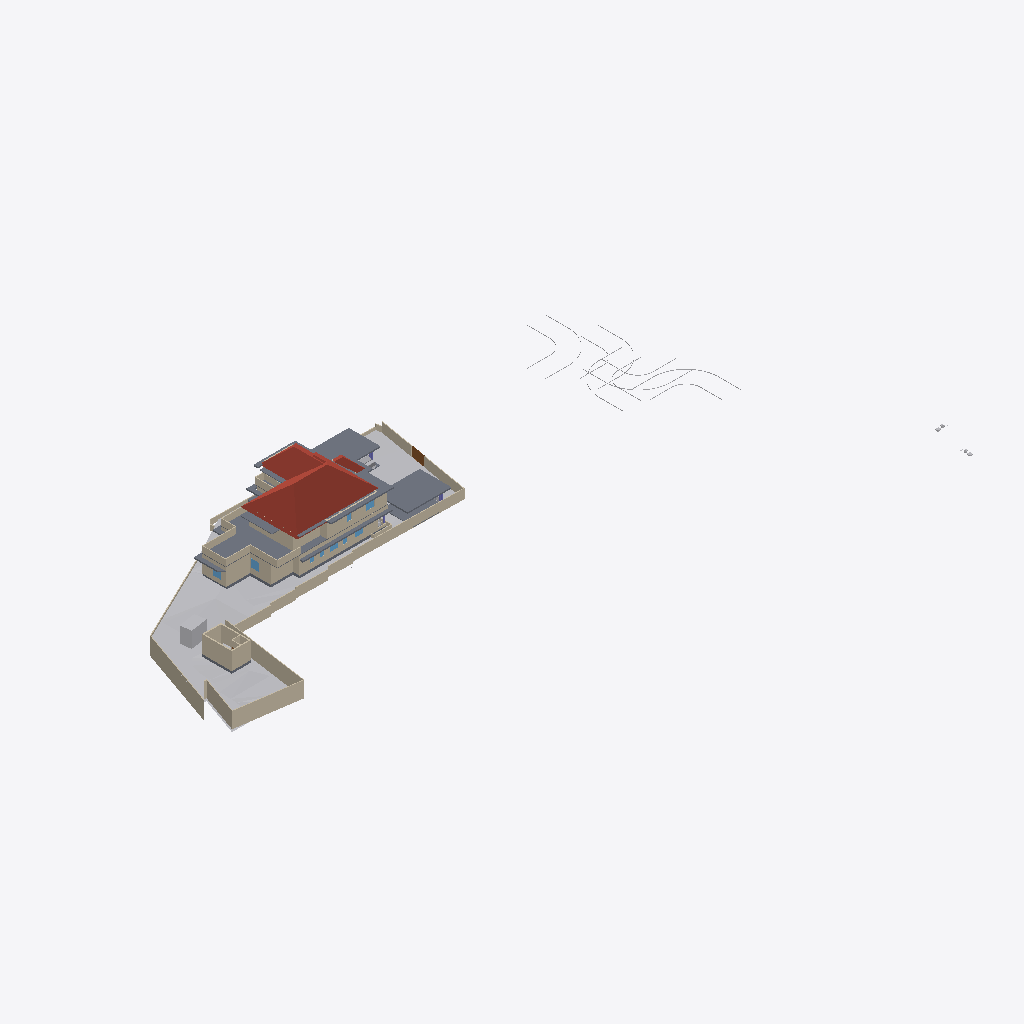
Isometric view of an IFC building model (IFC-SPF (STEP), schema IFC4X3, length unit metre), seen from the south-west, elements coloured by IFC class: 45 walls (beige), 15 slabs (grey), 9 other elements (light grey), 5 windows (light blue), 4 roofs (red-brown), 1 door (brown).
Extent 116.3 m × 63.5 m × 15.1 m (x, y, z). Storeys (8): Road Level at 0.00 m; GF at 0.00 m; Concept at 0.00 m; Existing at 0.00 m; Roof at 0.00 m; Area at 0.00 m; Car Porch at 0.00 m; FF at 3.85 m. Elements (437): 128 IfcWall, 122 IfcFurniture, 39 IfcBuildingElementProxy, 31 IfcWindow, 30 IfcDoor, 22 IfcSanitaryTerminal, 21 IfcSlab, 17 IfcColumn, 9 IfcShadingDevice, 6 IfcStairFlight, 4 IfcRoof, 3 IfcVehicle.

HEADER;
FILE_DESCRIPTION(('ViewDefinition[DesignTransferView]'),'2;1');
FILE_NAME('Jailani.ifc','2026-01-17T16:47:36+05:30',(''),(''),'IfcOpenShell 0.8.4','Bonsai 0.8.4','Nobody');
FILE_SCHEMA(('IFC4X3'));
ENDSEC;
DATA;
#1=IFCPROJECT('1rEyq$MlvDVO9q4X_6O_vh',$,'My Project',$,$,$,$,(#14,#26),#9);
#31=IFCSITE('2ymv4STDrDCBgdvlSnG91s',$,'My Site',$,$,#54,$,$,$,(8,52,49,300000),(76,38,36,300000),20.0,$,$);
#37=IFCBUILDING('0WCwdFWaT3fvN6dYFJV0G3',$,'My Building',$,$,#60,$,$,$,$,$,$);
#43=IFCBUILDINGSTOREY('3glIUxBxj019WI9WL2_LBp',$,'Road Level',$,$,#66,$,$,$,$);
#2091=IFCBUILDINGSTOREY('0gksAyAJzF1eVdNHxF82jx',$,'GF',$,$,#203992,$,$,$,$);
#9684=IFCBUILDINGSTOREY('0GW8AoQ6z9OfFkHNDnUrmB',$,'FF',$,$,#214714,$,$,$,$);
#36449=IFCBUILDINGSTOREY('08MXqDc890wx$ikiXcsfjl',$,'Concept',$,$,#36465,$,$,$,$);
#37612=IFCBUILDINGSTOREY('3FqJSqHaz8MQtwN4CzJUgT',$,'Existing',$,$,#37627,$,$,$,$);
#39460=IFCBUILDINGSTOREY('2$v9ldK6P2VucsJp$wo$TV',$,'Roof',$,$,#39475,$,$,$,$);
#119304=IFCBUILDINGSTOREY('0qBaI9Ey94591kdt6C2Jnr',$,'Area',$,$,#119319,$,$,$,$);
#129129=IFCBUILDINGSTOREY('3kIur_wS960wa7BjgB$p1C',$,'Car Porch',$,$,#129145,$,$,$,$);
#1788=IFCGEOGRAPHICELEMENT('2G7_FUH1TFnfA2p0BceQCt',$,'Site',$,$,#100204,#1804,$,.TERRAIN.);
#144440=IFCROOF('0oMU0R$P993hWI_IvlftrS',$,'Hometheatre',$,$,#189277,#144446,$,.HIP_ROOF.);
#180078=IFCSLAB('1skQYh0W5DWfCNPJm9rd2U',$,'Slab',$,$,#214809,#180099,$,$);
#195940=IFCSLAB('2HQ2skLdv0rQb9RK6xh6m2',$,'Slab',$,$,#196033,#195961,$,$);
#2607=IFCWALL('0hLi5deXP5Zfo$NOtNZznY',$,'Wall',$,$,#112989,#2613,$,$);
#89125=IFCROOF('3QG_sn$6D8wh3KWg2rDEP$',$,'Hometheatre',$,$,#218075,#89131,$,.HIP_ROOF.);
#2532=IFCWALL('2uoMgyRXTBJAXpnQJxkX2y',$,'Wall',$,$,#113095,#2538,$,$);
#172517=IFCSLAB('1UPh17rjP9bRMJ5e6behtP',$,'Slab',$,$,#172705,#172538,$,$);
#121662=IFCWALL('1BWH$vHq53de7ALB12b4Gj',$,'Wall',$,$,#205188,#121673,$,$);
#2632=IFCWALL('1hiIP0I5r0ZAybbUAFoviW',$,'Wall',$,$,#112940,#2638,$,$);
#211619=IFCWALL('0GEX5P4U9BQufRWTvvAWVU',$,'Wall',$,$,#211854,#211630,$,$);
#2407=IFCWALL('1wqYISk15EtxPgF1WYwVVh',$,'Wall',$,$,#100330,#2413,$,$);
#4239=IFCBUILDINGELEMENTPROXY('3q7lNd2p17oe3AMat8N37d',$,'Toilet 2',$,$,#81645,#4249,$,.COMPLEX.);
#190509=IFCSLAB('0M2GVzfEDEn8zQQJaCsHcY',$,'Slab',$,$,#215019,#190530,$,$);
#86840=IFCWALL('1zaCosLNjApxxIMARr_CVV',$,'Wall',$,$,#204042,#86851,$,$);
#75549=IFCWALL('36oGwTk25DYRf$Ld17aTG9',$,'Wall',$,$,#214784,#75560,$,$);
#2582=IFCWALL('3AhfTEAr96zBOu2JT1DiVf',$,'Wall',$,$,#113113,#2588,$,$);
#172706=IFCSLAB('0bvxc6e7H8xvk4Y7S5K3gI',$,'Slab',$,$,#200355,#172727,$,$);
#75308=IFCWALL('0aRmjp_Qf6AeBX3Xe9lqsI',$,'Wall',$,$,#204192,#75319,$,$);
#4726=IFCSLAB('2FiUBYKgX14Ok5pfpzPww9',$,'Slab',$,$,#204032,#4737,$,$);
#101839=IFCWALL('05GeNlEqH0efYPT5LNcXVO',$,'Wall',$,$,#204047,#101850,$,$);
#2381=IFCWALL('2ukC8AQQP85Rb_ZeT84bZY',$,'Wall',$,$,#112883,#2388,$,$);
#3433=IFCWALL('2gqgdNokT89Rrmjq1x$gkt',$,'Wall',$,$,#211715,#3444,$,$);
#75749=IFCWALL('1qpZbrDrHDMOOsMiFqSj$3',$,'Wall',$,$,#216263,#75760,$,$);
#158962=IFCWALL('24bCON1JDEwhGT_2QXEr30',$,'Wall',$,$,#204562,#158974,$,$);
#196050=IFCSLAB('3iYjWDaUD3OR2gWNS$795f',$,'Slab',$,$,#200225,#196071,$,$);
#187554=IFCSLAB('3VSR8Cqer27g52UuWYSfc7',$,'Slab',$,$,#189282,#187575,$,$);
#211649=IFCWALL('3uvGHZNmz2Z8QwIfP07YN2',$,'Wall',$,$,#211710,#211660,$,$);
#169999=IFCWALL('2ER1oVrAXCa8fo5GRNfXco',$,'Wall',$,$,#218881,#170010,$,$);
#185235=IFCWALL('3$hjpD4uv8lejQEN1Fheqk',$,'Wall',$,$,#204557,#185246,$,$);
#86870=IFCWALL('1_fX$FEwXFLOJR8rOkkV$4',$,'Wall',$,$,#204037,#86881,$,$);
#193206=IFCSLAB('1oEFBsERz6lhr6EWafW6x9',$,'Slab',$,$,#214934,#193227,$,$);
#211778=IFCWALL('3QTju5AJn6xuB9z142QxJ5',$,'Wall',$,$,#211864,#211789,$,$);
#211716=IFCWALL('2g4m2G_4nF49AacJYIKK_m',$,'Wall',$,$,#211859,#211727,$,$);
#216202=IFCWALL('2aPtsRo0T7ehqUDG57ep_L',$,'Wall',$,$,#216308,#216213,$,$);
#40902=IFCROOF('0NQmnSdgH4pOZ3l6AOOmoo',$,'Hometheatre',$,$,#199440,#40908,$,.HIP_ROOF.);
#181618=IFCWALL('3tn5zRjnL9mukCkae_MZFc',$,'Wall',$,$,#214834,#181629,$,$);
#199401=IFCSLAB('0Cnfl3$Fn7vPIQ93ueC3j9',$,'Slab',$,$,#213863,#199422,$,$);
#189420=IFCSLAB('0TZET9O2X8WhX6tcioz5aD',$,'Slab',$,$,#214889,#189487,$,$);
#138622=IFCWALL('2LHcj1KGz7XBlZdHzmycO4',$,'Wall',$,$,#214819,#138633,$,$);
#3190=IFCWALL('193oymhqH3WPw9ieWVOFsJ',$,'Wall',$,$,#36281,#3201,$,$);
#138679=IFCWALL('0fLQKKdFD4Xw5zTdyOB_Hj',$,'Wall',$,$,#214814,#138690,$,$);
#181545=IFCWALL('1aCPQroBHCM8OFaC4aMxaa',$,'Wall',$,$,#214824,#181556,$,$);
#181588=IFCWALL('2ov10n92H22hZgofOL4xAD',$,'Wall',$,$,#214829,#181599,$,$);
#86943=IFCWALL('2f2pLvPszF0xVQvVxkOD$B',$,'Wall',$,$,#204052,#86954,$,$);
#188918=IFCSLAB('12_bjLeTzCHBEQ_fbYWelk',$,'Slab',$,$,#199400,#188939,$,$);
#2507=IFCWALL('0zjDgr1wL5mfJb$oJ72rHP',$,'Wall',$,$,#112971,#2513,$,$);
#181853=IFCWALL('2EPmQbCtXEZfIxRL2oDMf2',$,'Wall',$,$,#214859,#181864,$,$);
#155538=IFCDOOR('3l3X70xTXBjQnx5gSd3ShY',$,'Door',$,$,#172391,#155595,$,$,$,$,$,$);
#43017=IFCBUILDINGELEMENTPROXY('3aYsPRn39B_hfstnZLeJpy',$,'BuildingElementProxy',$,$,#218186,#43030,$,$);
#192096=IFCSLAB('1D7LF2WA13cBXiPdKsXjJg',$,'Slab',$,$,#214919,#192117,$,$);
#119444=IFCSLAB('1HaPt$rVH898ahLpgi_hqp',$,'Slab',$,$,#121464,#119465,$,$);
#183087=IFCWALL('1_xe4Hzxf1gwKwSbKbx8K0',$,'Wall',$,$,#217452,#183098,$,$);
#145566=IFCVEHICLE('0GR5tKgTv9_RA8i68F_qsM',$,'Vehicle',$,$,#218085,#145579,$,$);
#42055=IFCBUILDINGELEMENTPROXY('3wwYmhSjv9weqNYZfzH9xT',$,'BuildingElementProxy',$,$,#218181,#42068,$,$);
#189155=IFCWALL('1z$d9FEUH6vw7A2IyxUU2K',$,'Wall',$,$,#217693,#189166,$,$);
#44400=IFCGEOGRAPHICELEMENT('1ijp4spyP8GBGp3uN8hwYJ',$,'Grass',$,$,#204027,#44410,$,.VEGETATION.);
#72947=IFCWALL('0249CFPdf1mR5OdU3Dmzb4',$,'Wall',$,$,#217347,#72958,$,$);
#41753=IFCBUILDINGELEMENTPROXY('1GRKmkjDv94ej3zzovNSwP',$,'BuildingElementProxy',$,$,#218171,#41766,$,$);
#173900=IFCWALL('1wQ8lQeKrBovU8E1ANCj4Y',$,'Wall',$,$,#204367,#173912,$,$);
#181786=IFCWALL('10Acf5fcLCPO5Pyoea0zRp',$,'Wall',$,$,#214839,#181797,$,$);
#41969=IFCBUILDINGELEMENTPROXY('34CNFuP7L4$g0jXxUngOCu',$,'BuildingElementProxy',$,$,#218176,#41982,$,$);
#76504=IFCWALL('3VFoUjnBz00vQzzjQsLCSn',$,'Wall',$,$,#214774,#76515,$,$);
#45469=IFCBUILDINGELEMENTPROXY('0b4nwe_Ur2p96W4WE_ytTz',$,'BuildingElementProxy',$,$,#218191,#45482,$,$);
#191199=IFCWALL('0Vk$wY2Nv1fulZ__S0LbB2',$,'Wall',$,$,#204442,#191210,$,$);
#199441=IFCROOF('0VfIHPpbbFmweIM5HKiCCl',$,'Hometheatre',$,$,#203322,#199447,$,.HIP_ROOF.);
#189656=IFCWINDOW('2o6Jg7SvTClPv7E46AnFQP',$,'Window',$,$,#212485,#189669,$,1.5,1.54999995231628,$,$,$);
#188219=IFCWALL('3PC4vlwv15EvzYiA1q1aEs',$,'Wall',$,$,#204582,#188230,$,$);
#2557=IFCWALL('1jgfO0WGDDYQvoMLTOy$x_',$,'Wall',$,$,#113185,#2563,$,$);
#2457=IFCWALL('38EbZ7mAL5TfofCc1aVwCP',$,'Wall',$,$,#113131,#2463,$,$);
#127597=IFCWINDOW('2hC8JKHo5CiwkILgU7m0Op',$,'Window',$,$,#212425,#127610,$,1.5,1.54999995231628,$,.DOUBLE_PANEL_VERTICAL.,$);
#119479=IFCWALL('2yBFWzyVzE4fLPhSDgAm7T',$,'Wall',$,$,#204062,#119490,$,$);
#189760=IFCWINDOW('3KqVH8acD8jfKNlS$shPWC',$,'Window',$,$,#218886,#189773,$,1.5,1.54999995231628,$,$,$);
#2432=IFCWALL('1qBEh3Vc9ECAZABChTAhje',$,'Wall',$,$,#149456,#2438,$,$);
#183118=IFCWALL('1rwGuo5YDE0wEeSbaGvNQb',$,'Wall',$,$,#217433,#183129,$,$);
#177331=IFCSLAB('36gMpwiePFFhc27jCaqGKB',$,'Slab',$,$,#214799,#177352,$,$);
#86900=IFCWALL('1aeQ_VI9P6Kxd7IMz03byN',$,'Wall',$,$,#204057,#86911,$,$);
#181392=IFCWINDOW('3QYatGhFPAF80GvD_JUE2S',$,'Window',$,$,#212395,#181405,$,1.5,1.54999995231628,$,$,$);
#181446=IFCWINDOW('1wTXgQa4H1sQShfQVM$Cap',$,'Window',$,$,#212380,#181459,$,1.5,1.54999995231628,$,$,$);
ENDSEC;
